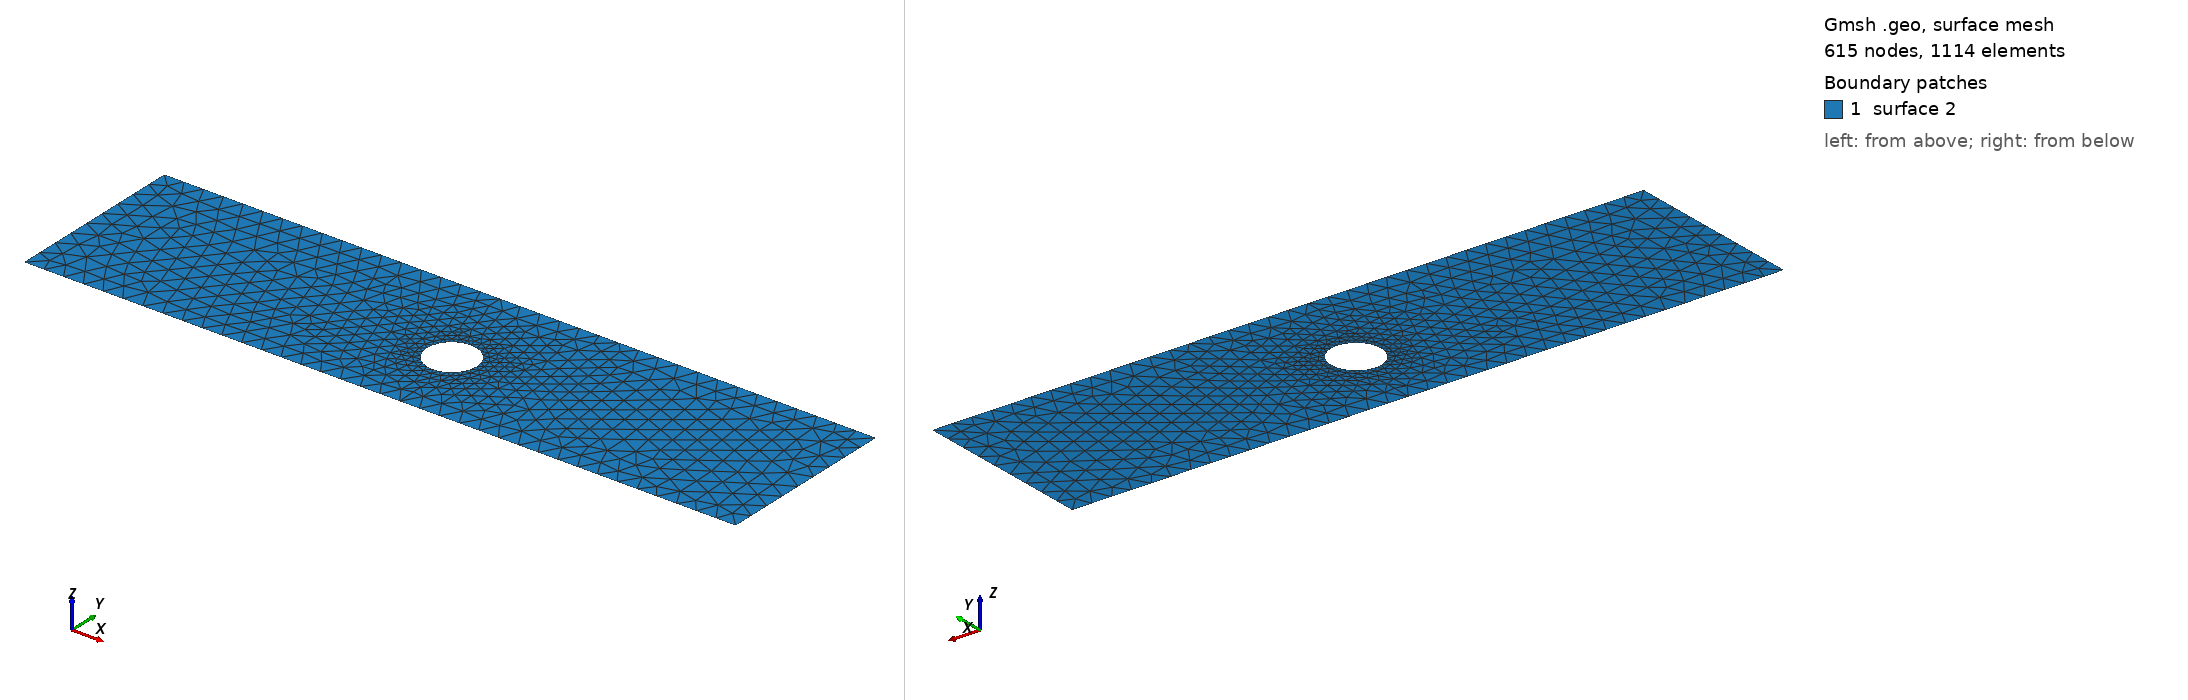

Gmsh geometry script, surface-meshed: 615 nodes, 1114 surface elements. Boundary patches (legend numbers): 1 surface 2. Left view from above one corner, right view from below the opposite corner. The script declares no physical surfaces, so the legend lists its geometric surfaces. The drawing asked Gmsh for element sizes between 1% and 20% of the model's largest extent; the script's own settings can give other sizes.

=== cad_093.geo (drawn) ===
//+
SetFactory("OpenCASCADE");
//+
Point(1) = {0.495329, -4.450706, 0.000000, 1.000000};
//+
Point(2) = {35.518240, -4.450706, 0.000000, 1.000000};
//+
Point(3) = {35.518240, 4.524745, 0.000000, 1.000000};
//+
Point(4) = {0.495329, 4.524745, 0.000000, 1.000000};
//+
Line(1) = {4, 1};
//+
Line(2) = {1, 2};
//+
Line(3) = {2, 3};
//+
Line(4) = {3, 4};
//+
Curve Loop(1) = {1, 2, 3, 4};
//+
Point(6) = {19.642782, -0.386590, 0.000000, 0.122244};
//+
Point(5) = {18.420338, -0.386590, 0.000000, 0.122244};
//+
Point(7) = {17.809116, 0.672077, 0.000000, 0.122244};
//+
Point(8) = {17.809116, -1.445257, 0.000000, 0.122244};
//+
Ellipse(5) = {6, 5, 7, 7};
//+
Ellipse(6) = {7, 5, 8, 8};
//+
Ellipse(7) = {8, 5, 6, 6};
//+
Curve Loop(2) = {5, 6, 7};
//+
Plane Surface(2) = {1, 2};
//+
Physical Curve("INFLOW", 100) = {1};
//+
Physical Curve("OUTFLOW", 101) = {3};
//+
Physical Curve("WALL_BOUNDARY", 102) = {2, 4};
//+
Physical Curve("OBSTACLE", 103) = {5, 6, 7};
